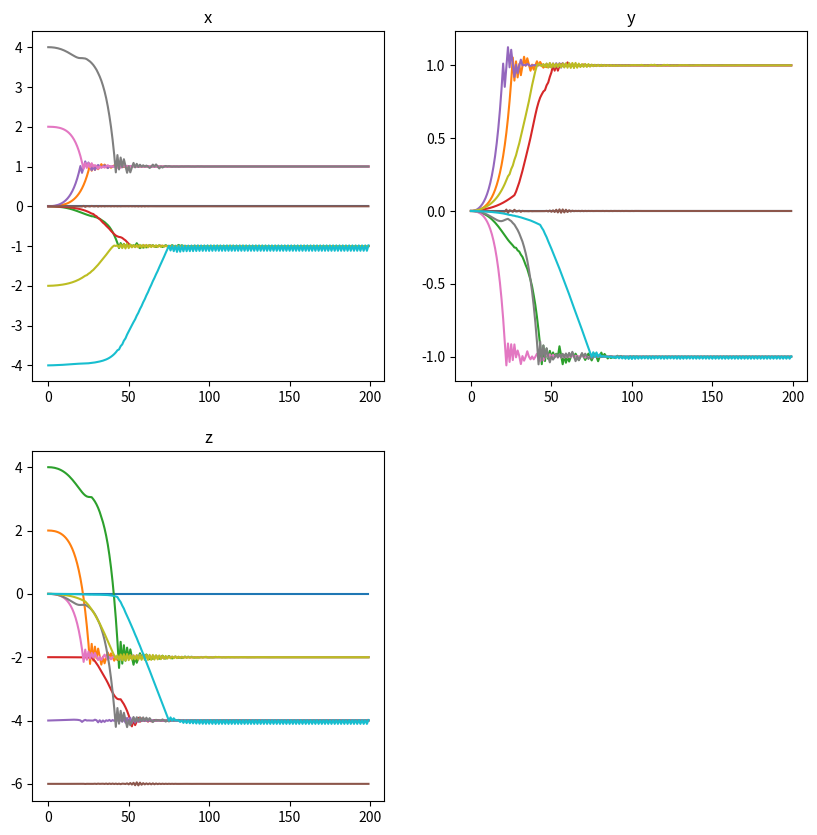
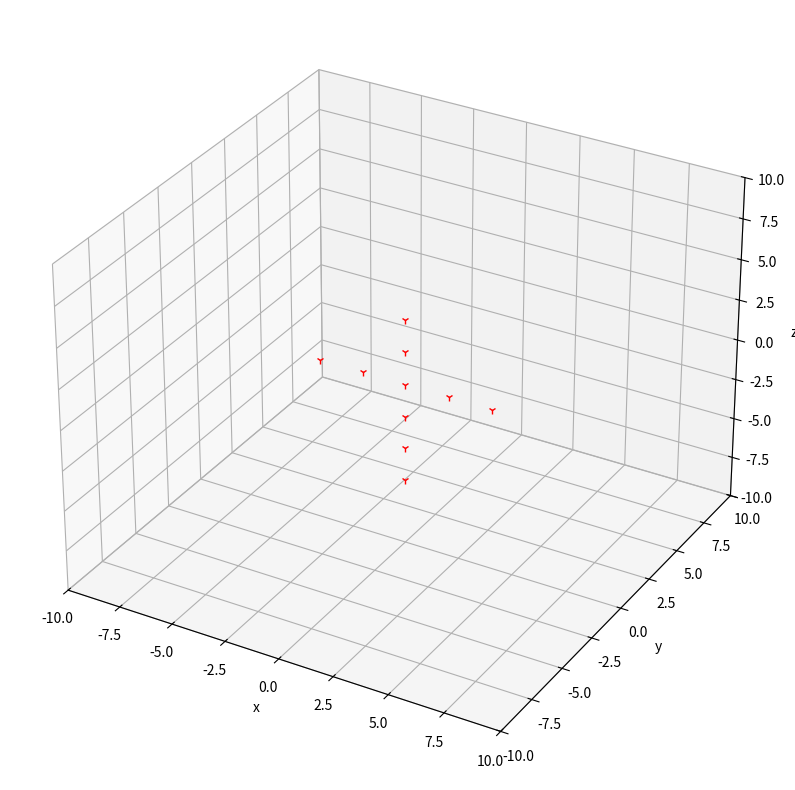

These figures' Python source, in order:
'''
忽略leader——follower,忽略碰撞和避障,初步仿真
'''
import numpy as np
import math
from scipy.optimize import linear_sum_assignment
import matplotlib.pyplot as plt
import matplotlib.animation as animation
#import mpl_toolkits.mplot3d as p3

'''
10个无人机的邻接矩阵，规范同论文一致,leader为首行首列
A = 
[0,0,0,0,0,0,0,0,0,0]
[1,0,0,0,0,0,0,0,0,0]
[1,1,0,0,0,0,0,0,0,0]
[0,1,1,0,0,0,0,0,0,0]
[0,0,1,1,0,0,0,0,0,0]
[0,0,0,1,1,0,0,0,0,0]
[0,0,0,0,1,1,0,0,0,0]
[0,0,0,0,0,1,1,0,0,0]
[0,0,0,0,0,0,1,1,0,0]
[0,0,0,0,0,0,0,1,1,0]

度矩阵,仅考虑入度，leader为首行首列
B = diag([0,1,2,2,2,2,2,2,2,2])

L = B - A
-L特征值为：
diag([2,2,2,2,2,2,2,2,1,0])
'''


#设置无人机数目
NUM = 10
#确定最小时间间隔,单位是秒
delta_t = float(1 / 60)
#确定循环次数times
circul_times = 200

#预设几个坐标
#浮点型
cross = [[0.0,0.0,0.0],[0.0,0.0,2.0],[0.0,0.0,4.0],[0.0,0.0,-2.0],[0.0,0.0,-4.0],[0.0,0.0,-6.0],[2.0,0.0,0.0],[4.0,0.0,0.0],[-2.0,0.0,0.0],[-4.0,0.0,0.0]]
triangle = [[0,0,0],[2,0,0],[-2,0,0],[1,0,2],[-1,0,2],[0,0,4],[1,0,-2],[3,0,-2],[-1,0,-2],[-3,0,-2]]
dodecahedron = [[0.0,0.0,0.0],[1.0,1.0,-2.0],[1.0,-1.0,-2.0],[-1.0,1.0,-2.0],[-1.0,-1.0,-2.0],[1.0,1.0,-4.0],[1.0,-1.0,-4.0],[-1.0,1.0,-4.0],[-1.0,-1.0,-4.0],[0.0,0.0,-6.0]]

#整型
#cross = [[0,0,0],[0,0,20],[0,0,40],[0,0,-20],[0,0,-40],[0,0,-60],[20,0,0],[40,0,0],[-20,0,0],[-40,0,0]]
#triangle = [[0,0,0],[20,0,0],[-20,0,0],[10,0,20],[-10,0,20],[0,0,40],[10,0,-20],[30,0,-20],[-10,0,-20],[-30,0,-20]]
#dodecahedron = [[0,0,0],[10,10,-20],[10,-10,-20],[-10,10,-20],[-10,-10,-20],[10,10,-40],[10,-10,-40],[-10,10,-40],[-10,-10,-40],[0,0,-60]]

#确定各无人机初始位置
initial_shape = cross
#确定一个目标队形
shape = dodecahedron

'''
x_list = []
y_list = []
z_list = []
while True:
    x_list.append([])
    y_list.append([])
    z_list.append([])
    for i in range(NUM):
        x_list[0].append(initial_shape[i][0])
        y_list[0].append(initial_shape[i][1])
        z_list[0].append(initial_shape[i][2])
    break
'''
x_list = np.ndarray([circul_times, NUM])
y_list = np.ndarray([circul_times, NUM])
z_list = np.ndarray([circul_times, NUM])
for i in range(NUM):
    x_list[0][i] = initial_shape[i][0]
    y_list[0][i] = initial_shape[i][1]
    z_list[0][i] = initial_shape[i][2]

class Leader():
    '''
    初始化无人机的坐标[x,y,z];速度vec;航迹方位角rad
    '''
    def __init__(self, x, y, z, vec, rad):
        self.x = x
        self.y = y
        self.z = z
        self.aim_pot = []
        if np.shape(rad) != (3,):
            print('rad input error')
        self.vec = vec
        self.rad = rad
        
    def confirm_aim(self, aim):
        '''
        确定目标
        '''
        self.aim_pot = aim
        return self.aim_pot
    
    def move(self):
        '''
        让无人机朝指定方向移动
        '''
        self.x = self.x + math.cos(self.rad[0]) * self.vec
        self.y = self.y + math.cos(self.rad[1]) * self.vec
        self.z = self.z + math.cos(self.rad[2]) * self.vec
    
    def distance_calculate(self, aim):
        '''
        计算该无人机与目标之间的距离,返回一个浮点数
        '''
        delta_x = aim[0] - self.x
        delta_y = aim[1] - self.y
        delta_z = aim[2] - self.z
        distance = (delta_x**2 + delta_y**2 + delta_z**2)**0.5
        return distance
    
    def angel_calculate(self, aim):
        '''
        计算该无人机与目标之间的夹角
        '''
        distance = self.distance_calculate(aim)
        if distance > 0:
            theta_x = math.acos((aim[0] - self.x) / distance)
            theta_y = math.acos((aim[1] - self.y) / distance)
            theta_z = math.acos((aim[2] - self.z) / distance)
            theta = [theta_x, theta_y, theta_z]
        else:
            theta = [0, 0, 0]
        return theta


follower = [Leader(x_list[0][i], y_list[0][i], z_list[0][i],0,[0,0,0]) for i in range(NUM)]


#确定邻接矩阵
adjacent_matrix = np.zeros([NUM,NUM])
for i in range(NUM):
    for j in range(NUM):
        if j == i - 1 or j == i - 2:
            adjacent_matrix[i][j] = 1
#生成各无人机与目标点之间距离的cost矩阵
cost = np.zeros([NUM, NUM])
for i in range(NUM):
    for j in range(NUM):
        cost[i][j] = follower[i].distance_calculate(shape[j])
#匈牙利算法确定各无人机目标的最优解,并以此确定各无人机目标坐标
row_ind, col_ind = linear_sum_assignment(cost)
for i in range(NUM):
    follower[i].confirm_aim(shape[col_ind[i]])


#为了方便简化表示邻接矩阵
omega = adjacent_matrix
#初始化度矩阵
degree_matrix = np.diag([2,2,2,2,2,2,2,2,1,0])
#初始化各无人机方向角cos值
cos_rad = [np.zeros(3)] * NUM
#确定论文中参数gamma的值(负值仿真可行，论文式六存疑)
gamma = -5.0
#确定laplace矩阵
lapalce = degree_matrix - omega
#预先计算论文式(6)中的两项张量积
I_m = np.array([[1],[1],[1]])
first_item = np.kron(-lapalce, I_m)
second_item = np.kron(lapalce, I_m)
#论文中c矩阵
c_matrix = np.array([])

location = np.array(initial_shape, dtype = float)
aim_location = np.array(shape, dtype = float)
miu = np.array(shape, dtype = float)

for i in range(NUM):
    aim_location[i] = follower[i].aim_pot
    location[i][0] = follower[i].x
    location[i][1] = follower[i].y
    location[i][2] = follower[i].z
    miu[i,0] = follower[i].vec * math.cos(follower[i].rad[0])
    miu[i,1] = follower[i].vec * math.cos(follower[i].rad[1])
    miu[i,2] = follower[i].vec * math.cos(follower[i].rad[2])


k = 1
while k < circul_times:
    c_matrix = np.dot(first_item, (location - aim_location)) - gamma * np.dot(second_item, miu)
    for i in range(NUM):
        follower[i].rad = follower[i].angel_calculate(aim_location[i])
        follower[i].x = follower[i].x + follower[i].vec * math.cos(follower[i].rad[0]) * delta_t + 0.5 * c_matrix[3 * i][0] * delta_t**2
        follower[i].y = follower[i].y + follower[i].vec * math.cos(follower[i].rad[1]) * delta_t + 0.5 * c_matrix[3 * i][1] * delta_t**2
        follower[i].z = follower[i].z + follower[i].vec * math.cos(follower[i].rad[2]) * delta_t + 0.5 * c_matrix[3 * i][2] * delta_t**2
        x_list[k][i] = follower[i].x
        y_list[k][i] = follower[i].y
        z_list[k][i] = follower[i].z
        location[i][0] = follower[i].x
        location[i][1] = follower[i].y
        location[i][2] = follower[i].z
        miu[i] = [follower[i].vec * math.cos(follower[i].rad[0]) + c_matrix[3 * i][0] * delta_t, follower[i].vec * math.cos(follower[i].rad[1]) + c_matrix[3 * i][1] * delta_t, follower[i].vec * math.cos(follower[i].rad[2]) + c_matrix[3 * i][2] * delta_t]
        follower[i].vec = ((miu[i][0])**2 + (miu[i][1])**2 + (miu[i][2])**2)**0.5
    k = k + 1


#绘图

#绘制表示x,y,z坐标的三个子图
fig2 = plt.figure(figsize = (10,10))
ax2 = fig2.add_subplot(2,2,1)
ax3 = fig2.add_subplot(2,2,2)
ax4 = fig2.add_subplot(2,2,3)
#绘图
ax2.plot(x_list[:][:])
ax3.plot(y_list[:][:])
ax4.plot(z_list[:][:])
#给子图加标题
ax2.title.set_text("x")
ax3.title.set_text("y")
ax4.title.set_text("z")

#绘制无人机移动路线图
fig  = plt.figure(figsize=(10,10))
ax = fig.add_subplot(1,1,1,projection='3d')
point, = ax.plot(x_list[0][:],y_list[0][:],z_list[0][:],'r.', marker = '1')
#限制坐标轴范围,并加上标签
ax.set_xlim3d([-10,10])
ax.set_xlabel('x')
ax.set_ylim3d([-10,10])
ax.set_ylabel('y')
ax.set_zlim3d([-10,10])
ax.set_zlabel('z')
#更新图像的函数
def animate(i):
    point.set_xdata(x_list[i][:])
    point.set_ydata(y_list[i][:])
    point.set_3d_properties(z_list[i][:])
ani = animation.FuncAnimation(fig=fig, func=animate, frames=k, interval=1, repeat=False, blit=False)

plt.show()
